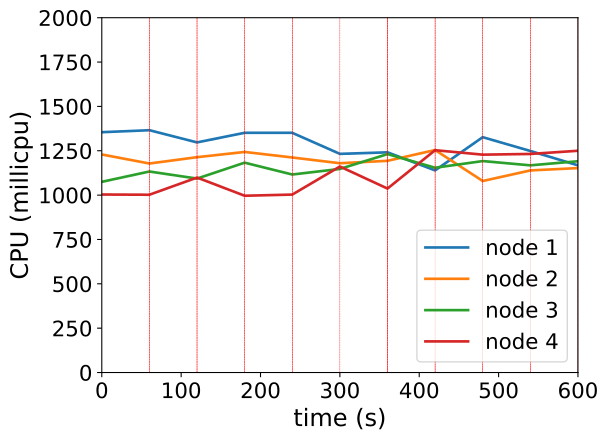

Values plotted in this chart, from the file beside it:
timestamp, ppgcc-m02_pod_amount, ppgcc-m02_memory, ppgcc-m02_cpu, ppgcc-m03_pod_amount, ppgcc-m03_memory, ppgcc-m03_cpu, ppgcc-m04_pod_amount, ppgcc-m04_memory, ppgcc-m04_cpu, ppgcc-m05_pod_amount, ppgcc-m05_memory, ppgcc-m05_cpu
0, 10, 1152076, 1354644430, 10, 1165492, 1229073974, 10, 1143564, 1074933833, 10, 1149336, 1003320857
60, 10, 1147324, 1365860679, 10, 1163380, 1178129133, 10, 1148844, 1133058838, 10, 1148280, 1002174380
120, 9, 1135444, 1297068216, 9, 1147688, 1213772453, 10, 1148316, 1093119230, 12, 1174020, 1098872557
180, 8, 1127260, 1351264267, 8, 1138184, 1243288485, 12, 1175640, 1182893609, 12, 1174416, 996425594
240, 7, 1112276, 1351133629, 7, 1123928, 1212098658, 12, 1180260, 1116094803, 14, 1203060, 1003006046
300, 6, 1095020, 1232483493, 6, 1109144, 1179700097, 12, 1176828, 1147564325, 16, 1236060, 1161120229
360, 5, 1077892, 1241159524, 6, 1107296, 1193263353, 13, 1195836, 1231214552, 16, 1234872, 1036965492
420, 4, 1060336, 1139320447, 5, 1097000, 1254162541, 12, 1180392, 1154272227, 19, 1278168, 1253188127
480, 6, 1095976, 1326531775, 4, 1078124, 1079532626, 12, 1181448, 1191913892, 18, 1264044, 1228037736
540, 5, 1077628, 1248719953, 6, 1107956, 1139229675, 12, 1183560, 1167854243, 17, 1255992, 1232007602
600, 4, 1062844, 1167755246, 8, 1130924, 1152409320, 12, 1180260, 1190987259, 16, 1245696, 1249957409
